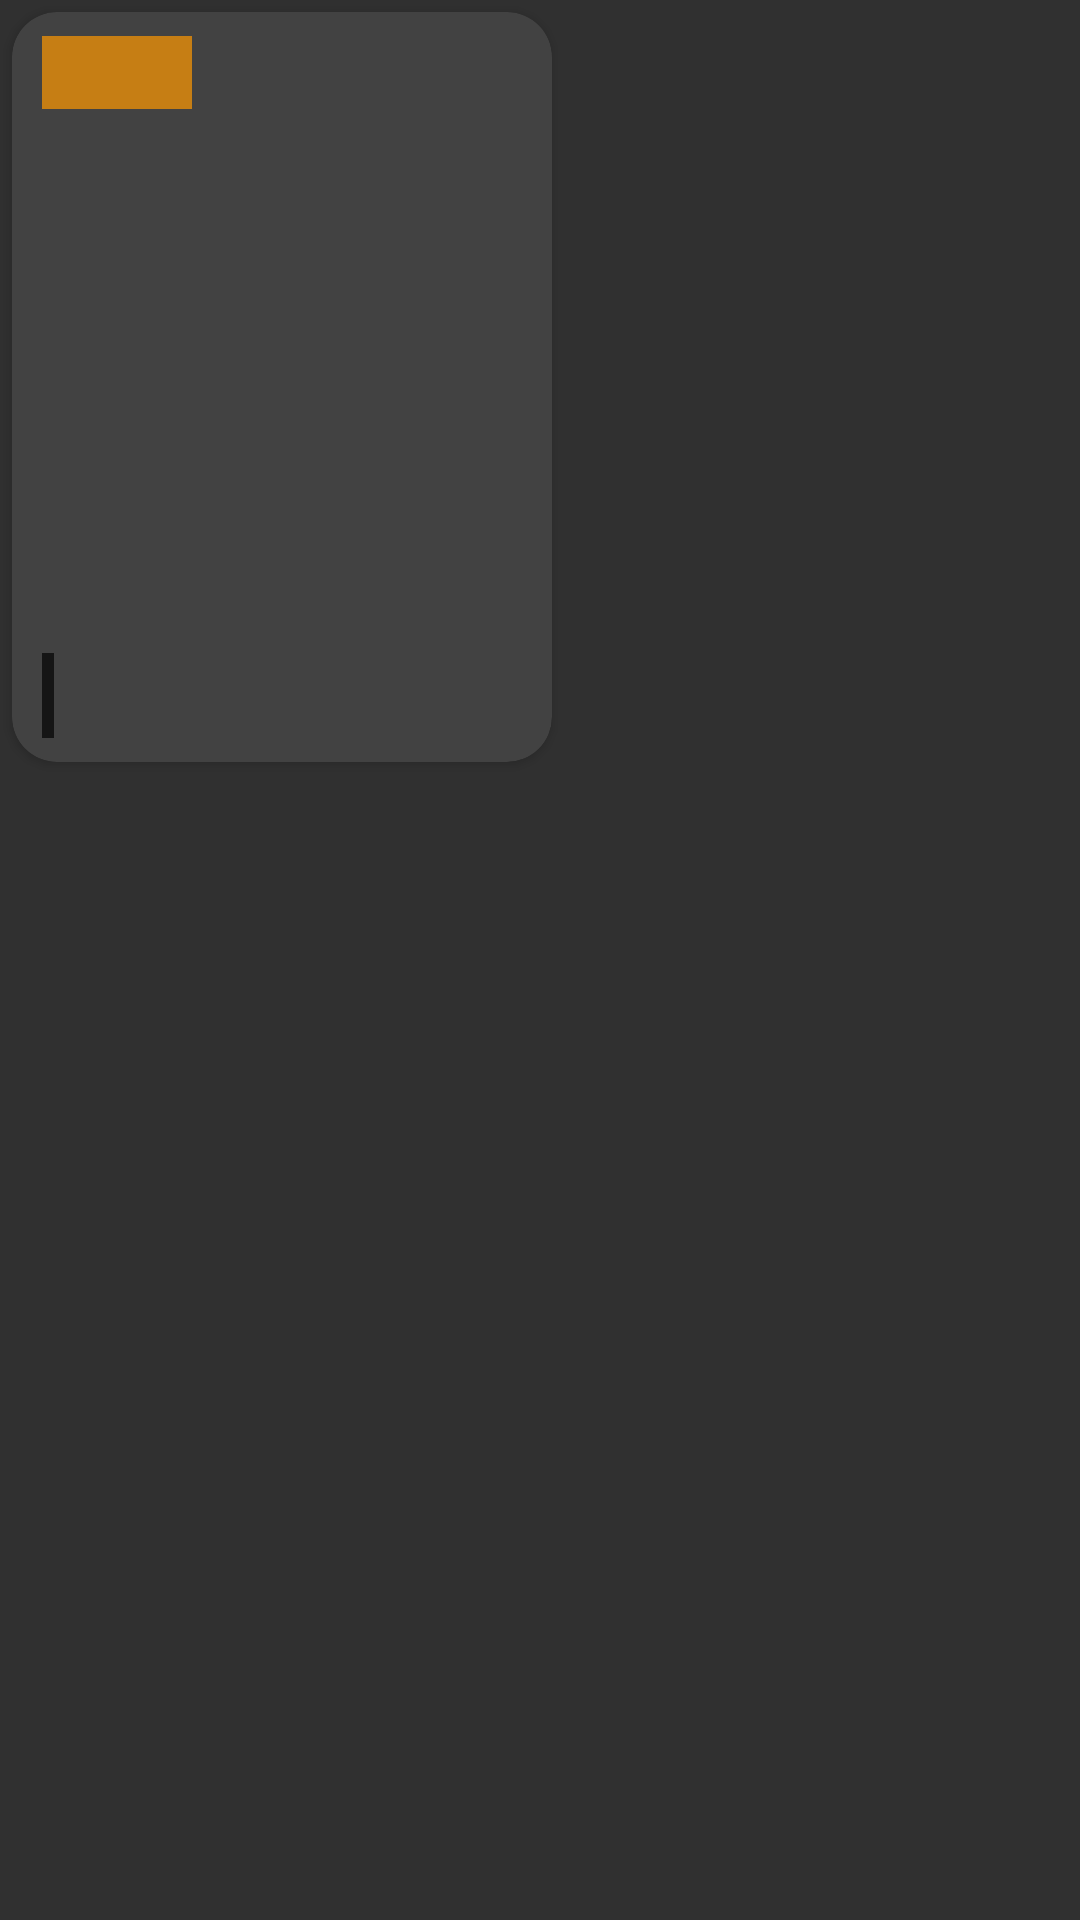

Write the Android layout XML for this screen, with the resource values it uses.
<!-- AndroidManifest.xml: application theme Theme.AppCompat.NoActionBar -->
<!-- res/layout/slide_item.xml -->
<?xml version="1.0" encoding="utf-8"?>
<RelativeLayout xmlns:android="http://schemas.android.com/apk/res/android"
    android:layout_width="wrap_content"
    android:layout_height="wrap_content"
    android:layout_margin="5dp"
    xmlns:app="http://schemas.android.com/apk/res-auto"
    xmlns:tools="http://schemas.android.com/tools"
    >
    <androidx.cardview.widget.CardView
        android:id="@+id/parent"
        android:layout_width="180dp"
        android:layout_height="250dp"
        app:cardCornerRadius="15dp"
        android:layout_margin="4dp"
        >
        <ImageView
            android:id="@+id/imageSlide"
            android:layout_width="match_parent"
            android:layout_height="match_parent"
            android:scaleType="fitXY"
            android:adjustViewBounds="true"
            tools:ignore="ContentDescription" />
        <TextView
            android:id="@+id/name"
            android:layout_width="wrap_content"
            android:layout_height="wrap_content"
            tools:text="movie name"
            android:layout_gravity="bottom"
            android:layout_marginStart="10dp"
            android:layout_marginBottom="8dp"
            android:background="@color/black"
            android:textColor="@color/white"
            android:padding="2dp"
            android:textSize="18sp"
            />
        <TextView
            android:id="@+id/imdbRate"
            android:layout_width="50dp"
            android:layout_height="wrap_content"
            tools:text="7.8"
            android:layout_gravity="start"
            android:background="@color/imdb_color"
            android:textSize="18sp"
            android:textColor="@color/white"
            android:textStyle="bold"
            android:textAlignment="center"
            android:layout_marginStart="10dp"
            android:layout_marginTop="8dp"
            tools:ignore="RtlCompat" />

    </androidx.cardview.widget.CardView>

</RelativeLayout>
<!-- resources referenced by this layout -->
<resources>
  <color name="black">#AD000000</color>
  <color name="imdb_color">#B2FF9800</color>
  <color name="white">#FFFFFFFF</color>
</resources>
